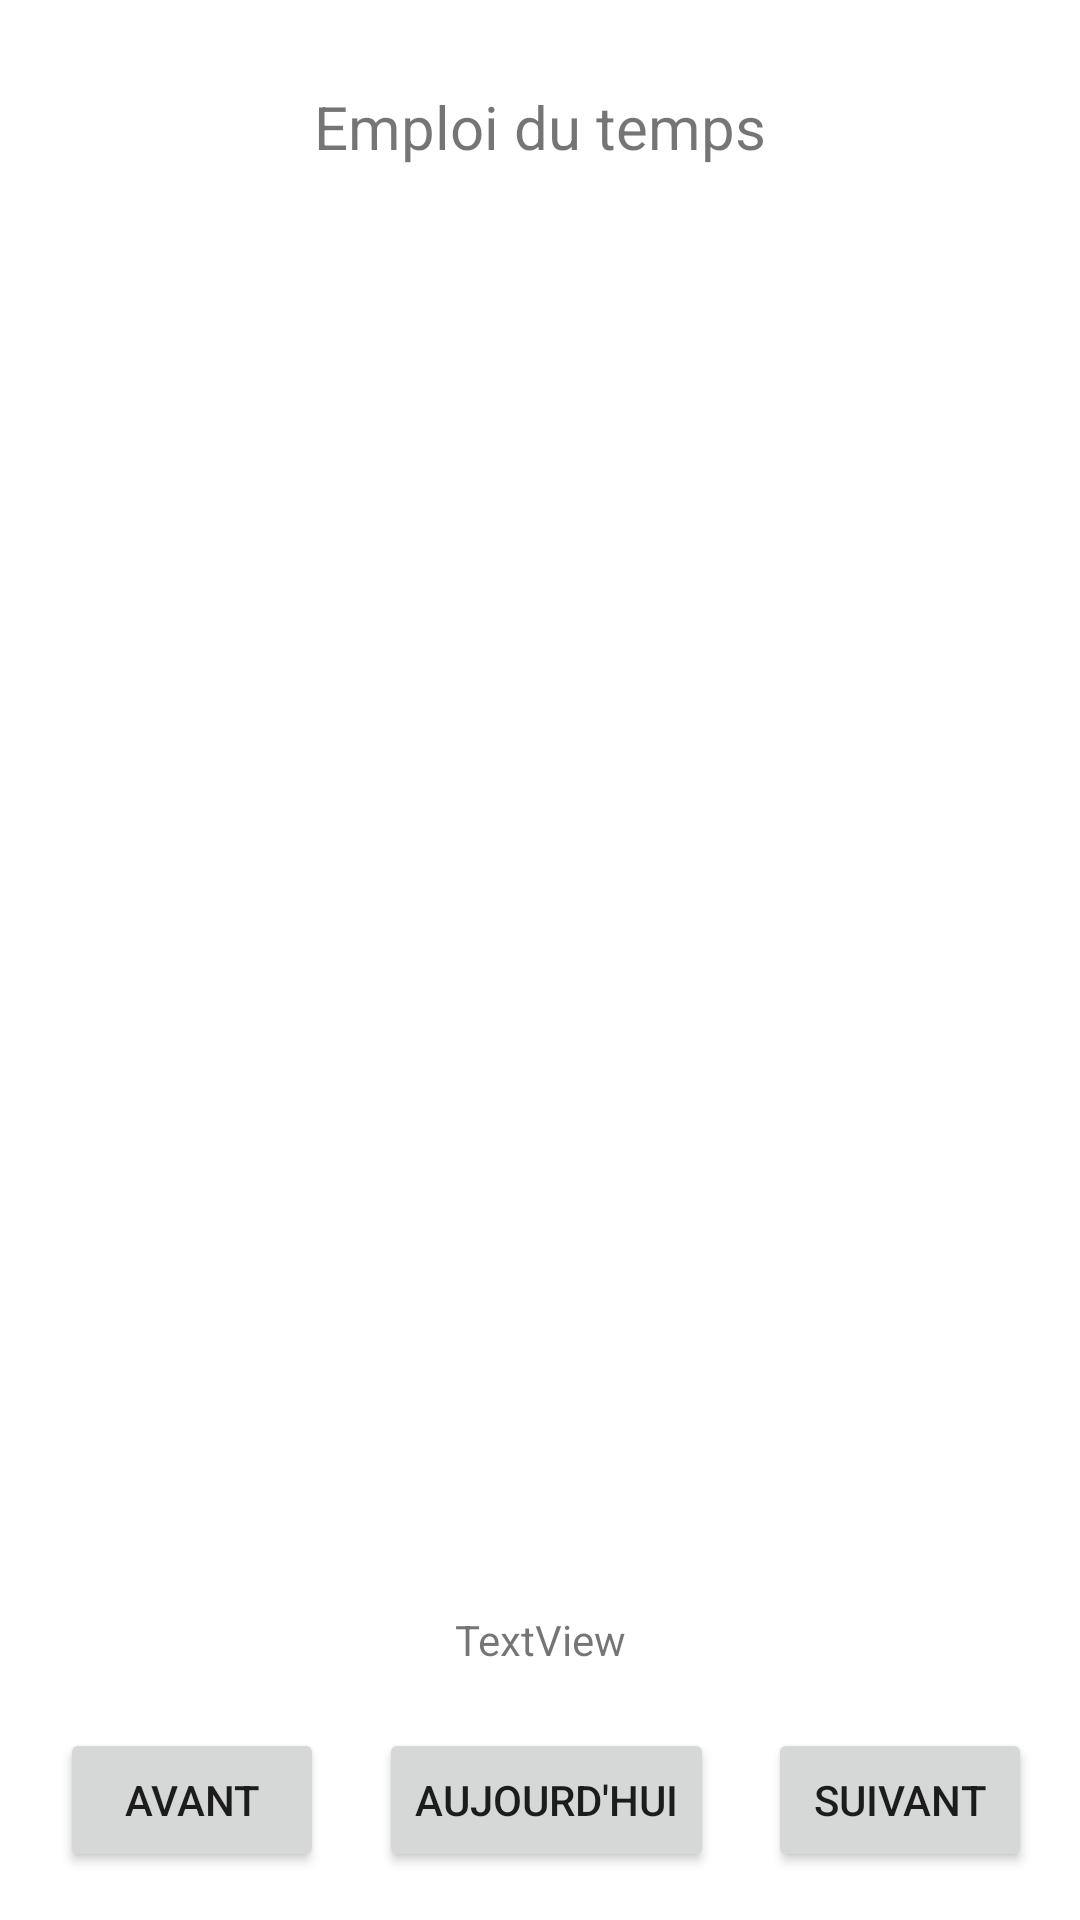

The Android layout XML behind this screen, and the referenced resources:
<!-- AndroidManifest.xml: application theme Theme.NextGes -->
<!-- res/layout/fragment_planning.xml -->
<?xml version="1.0" encoding="utf-8"?>
<androidx.constraintlayout.widget.ConstraintLayout xmlns:android="http://schemas.android.com/apk/res/android"
    xmlns:app="http://schemas.android.com/apk/res-auto"
    xmlns:tools="http://schemas.android.com/tools"
    android:layout_width="match_parent"
    android:layout_height="match_parent"
    tools:context=".ui.planning.PlanningFragment">

    <TextView
        android:id="@+id/text_planning"
        android:layout_width="match_parent"
        android:layout_height="wrap_content"
        android:layout_marginStart="8dp"
        android:layout_marginTop="8dp"
        android:layout_marginEnd="8dp"
        android:text="Emploi du temps"
        android:textAlignment="center"
        android:textSize="20sp"
        app:layout_constraintBottom_toBottomOf="parent"
        app:layout_constraintEnd_toEndOf="parent"
        app:layout_constraintHorizontal_bias="0.0"
        app:layout_constraintStart_toStartOf="parent"
        app:layout_constraintTop_toTopOf="parent"
        app:layout_constraintVertical_bias="0.034" />

    <androidx.recyclerview.widget.RecyclerView
        android:id="@+id/class_recyclerView"
        android:layout_width="330dp"
        android:layout_height="534dp"
        android:layout_marginStart="1dp"
        android:layout_marginTop="20dp"
        app:layout_constraintEnd_toEndOf="parent"
        app:layout_constraintHorizontal_bias="1.0"
        app:layout_constraintStart_toEndOf="@+id/text_planning"
        app:layout_constraintTop_toBottomOf="@+id/text_planning" />

    <Button
        android:id="@+id/class_btn_current"
        android:layout_width="wrap_content"
        android:layout_height="wrap_content"
        android:layout_marginStart="30dp"
        android:layout_marginEnd="30dp"
        android:layout_marginBottom="16dp"
        android:text="Aujourd'hui"
        app:layout_constraintBottom_toBottomOf="parent"
        app:layout_constraintEnd_toStartOf="@+id/class_btn_next"
        app:layout_constraintStart_toEndOf="@+id/class_btn_prev" />

    <Button
        android:id="@+id/class_btn_prev"
        android:layout_width="wrap_content"
        android:layout_height="wrap_content"
        android:layout_marginStart="20dp"
        android:layout_marginBottom="16dp"
        android:text="Avant"
        app:layout_constraintBottom_toBottomOf="parent"
        app:layout_constraintStart_toStartOf="parent" />

    <Button
        android:id="@+id/class_btn_next"
        android:layout_width="wrap_content"
        android:layout_height="wrap_content"
        android:layout_marginEnd="16dp"
        android:layout_marginBottom="16dp"
        android:text="Suivant"
        app:layout_constraintBottom_toBottomOf="parent"
        app:layout_constraintEnd_toEndOf="parent" />

    <TextView
        android:id="@+id/class_current_day_text"
        android:layout_width="wrap_content"
        android:layout_height="wrap_content"
        android:layout_marginBottom="20dp"
        android:text="TextView"
        app:layout_constraintBottom_toTopOf="@+id/class_btn_current"
        app:layout_constraintEnd_toEndOf="parent"
        app:layout_constraintStart_toStartOf="parent" />
</androidx.constraintlayout.widget.ConstraintLayout>
<!-- resources referenced by this layout -->
<resources>
  <style name="Theme.NextGes" parent="Theme.MaterialComponents.DayNight.DarkActionBar">
          
          <item name="colorPrimary">@color/purple_500</item>
          <item name="colorPrimaryVariant">@color/purple_700</item>
          <item name="colorOnPrimary">@color/white</item>
          
          <item name="colorSecondary">@color/teal_200</item>
          <item name="colorSecondaryVariant">@color/teal_700</item>
          <item name="colorOnSecondary">@color/black</item>
          
          <item name="android:statusBarColor">?attr/colorPrimaryVariant</item>
          
      </style>
  <!-- not gathered from this repository: default colours our renderer supplied (Android Studio template values) -->
  <color name="purple_500">#FF6200EE</color>
  <color name="purple_700">#FF3700B3</color>
  <color name="teal_200">#FF03DAC5</color>
  <color name="teal_700">#FF018786</color>
  <color name="black">#FF000000</color>
  <color name="white">#FFFFFFFF</color>
</resources>
